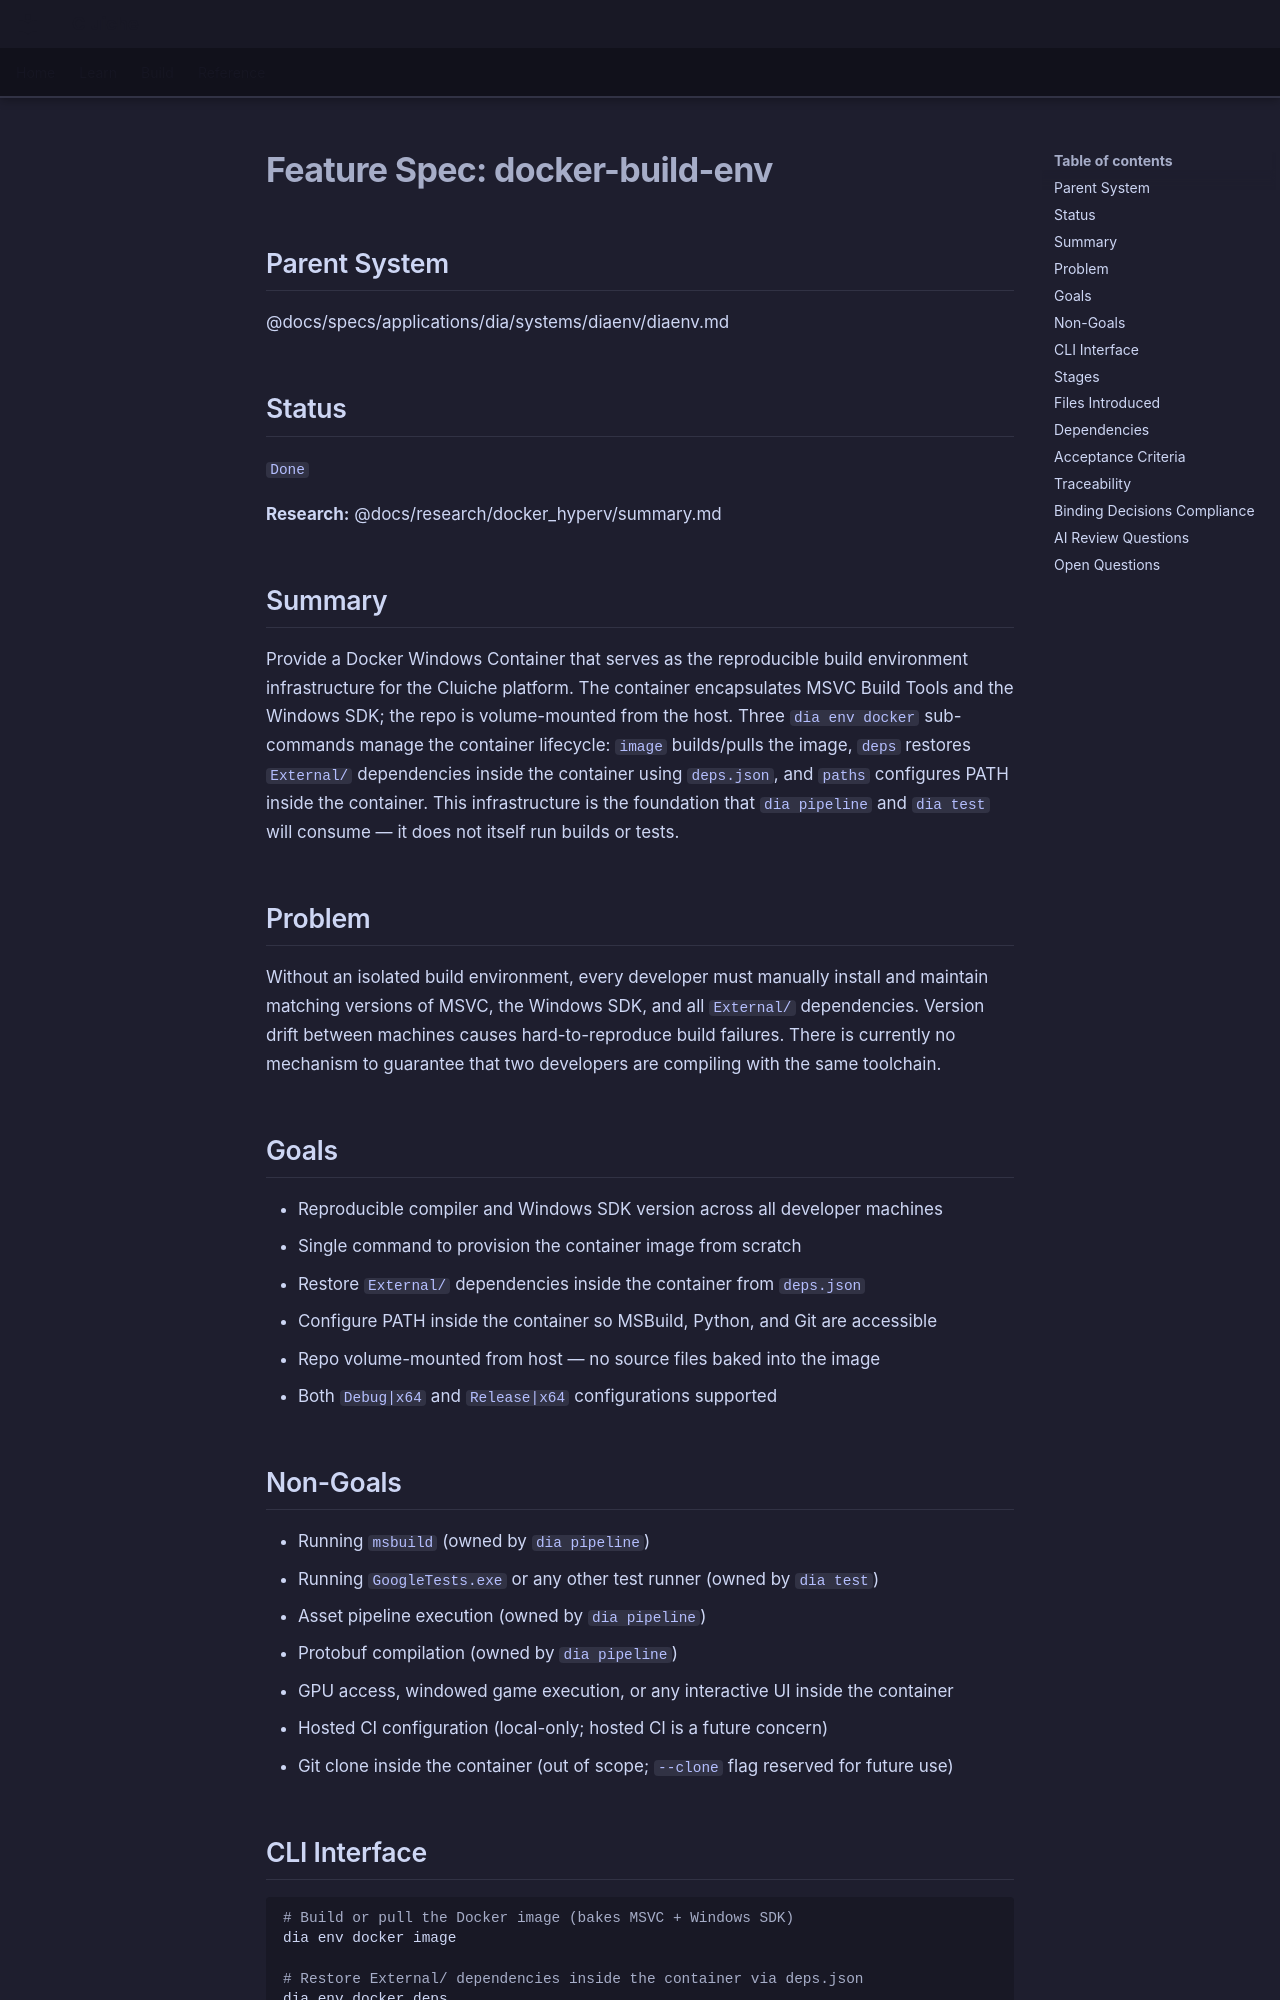

repository: LenihanConor/Cluiche · page: specs/applications/dia/systems/diaenv/docker-build-env/index.html · generator: mkdocs

# Feature Spec: docker-build-env

## Parent System
@docs/specs/applications/dia/systems/diaenv/diaenv.md

## Status
`Done`

**Research:** @docs/research/docker_hyperv/summary.md

## Summary

Provide a Docker Windows Container that serves as the reproducible build environment infrastructure for the Cluiche platform. The container encapsulates MSVC Build Tools and the Windows SDK; the repo is volume-mounted from the host. Three `dia env docker` sub-commands manage the container lifecycle: `image` builds/pulls the image, `deps` restores `External/` dependencies inside the container using `deps.json`, and `paths` configures PATH inside the container. This infrastructure is the foundation that `dia pipeline` and `dia test` will consume — it does not itself run builds or tests.

## Problem

Without an isolated build environment, every developer must manually install and maintain matching versions of MSVC, the Windows SDK, and all `External/` dependencies. Version drift between machines causes hard-to-reproduce build failures. There is currently no mechanism to guarantee that two developers are compiling with the same toolchain.

## Goals

- Reproducible compiler and Windows SDK version across all developer machines
- Single command to provision the container image from scratch
- Restore `External/` dependencies inside the container from `deps.json`
- Configure PATH inside the container so MSBuild, Python, and Git are accessible
- Repo volume-mounted from host — no source files baked into the image
- Both `Debug|x64` and `Release|x64` configurations supported

## Non-Goals

- Running `msbuild` (owned by `dia pipeline`)
- Running `GoogleTests.exe` or any other test runner (owned by `dia test`)
- Asset pipeline execution (owned by `dia pipeline`)
- Protobuf compilation (owned by `dia pipeline`)
- GPU access, windowed game execution, or any interactive UI inside the container
- Hosted CI configuration (local-only; hosted CI is a future concern)
- Git clone inside the container (out of scope; `--clone` flag reserved for future use)

## CLI Interface

```bash
# Build or pull the Docker image (bakes MSVC + Windows SDK)
dia env docker image

# Restore External/ dependencies inside the container via deps.json
dia env docker deps

# Configure PATH inside the container (MSBuild, Python, Git)
dia env docker paths

# Run all three stages in order
dia env docker

# Future (reserved, not implemented by this spec)
dia env docker image --clone   # clone repo inside container instead of volume-mount
```
